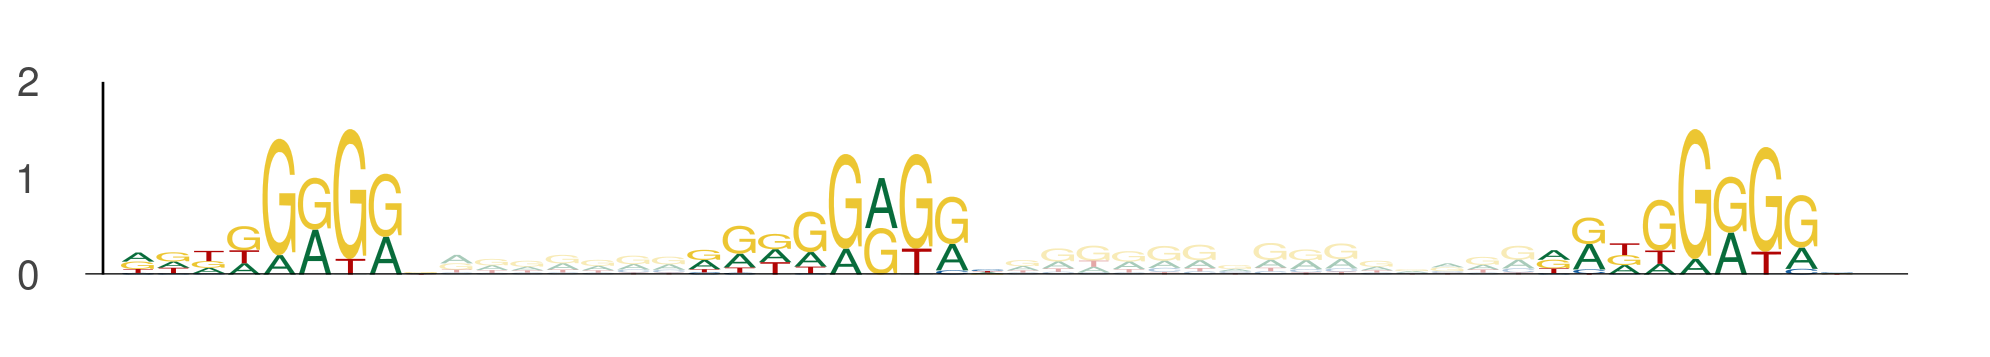

The file beside this chart, header and first rows:
seq_index, start_position, end_position, is_reversed_complement
1955, 85, 94, 0
1955, 101, 110, 0
1955, 125, 134, 0
636, 14, 23, 0
636, 30, 39, 0
636, 54, 63, 0
5320, 28, 37, 0
5320, 44, 53, 0
5320, 68, 77, 0
5570, 25, 34, 0
5570, 41, 50, 0
5570, 65, 74, 0
5224, 114, 123, 0
5224, 130, 139, 0
5224, 154, 163, 0
4574, 3, 12, 0
4574, 19, 28, 0
4574, 43, 52, 0
5263, 88, 97, 0
5263, 104, 113, 0
5263, 128, 137, 0
2090, 21, 30, 0
2090, 37, 46, 0
2090, 61, 70, 0
5941, 3, 12, 0
5941, 19, 28, 0
5941, 43, 52, 0
2149, 32, 41, 0
2149, 48, 57, 0
2149, 72, 81, 0
2488, 47, 56, 0
2488, 63, 72, 0
2488, 87, 96, 0
4265, 45, 54, 0
4265, 61, 70, 0
4265, 85, 94, 0
3943, 56, 65, 0
3943, 72, 81, 0
3943, 96, 105, 0
1114, 84, 93, 0
1114, 100, 109, 0
1114, 124, 133, 0
1114, 108, 117, 0
1114, 124, 133, 0
1114, 148, 157, 0
1956, 91, 100, 0
1956, 107, 116, 0
1956, 131, 140, 0
3362, 115, 124, 0
3362, 131, 140, 0
3362, 155, 164, 0
1250, 16, 25, 0
1250, 32, 41, 0
1250, 56, 65, 0
4331, 101, 110, 0
4331, 117, 126, 0
4331, 141, 150, 0
2298, 52, 61, 0
2298, 68, 77, 0
2298, 92, 101, 0
... 108 more rows
